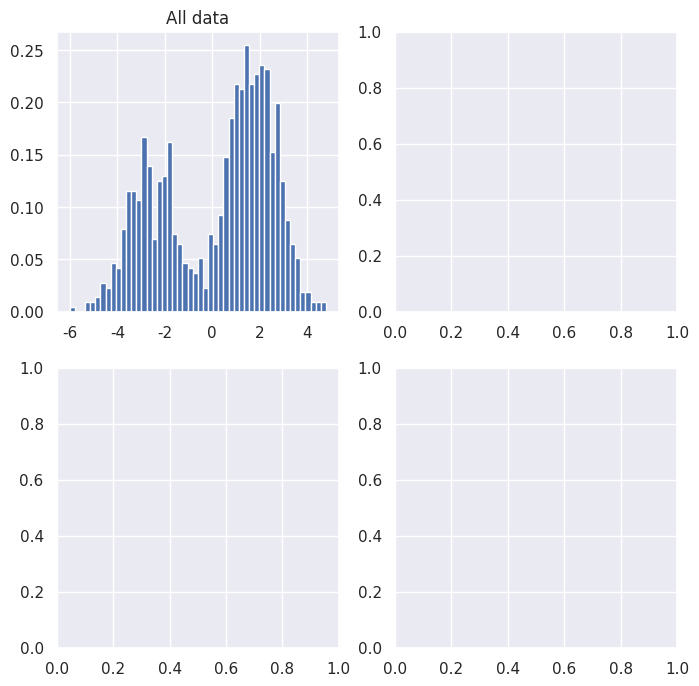

This figure's Python source: (Note: this script raises an exception after producing the figure.)
"""""""""""""""""
Required packages
"""""""""""""""""
import numpy as np
import matplotlib.pyplot as plt
import seaborn as sns
sns.set_theme() 

from numpy.random import default_rng
rng = default_rng()
#rng = default_rng(10) # si on veut tous les mêmes simulations

# Sample data
K  = 3 # number of mixture components
mu = rng.normal(loc=0, scale=np.sqrt(5), size=3) # means of the distribution in each cluster
n_samples = 1000 # number of samples

idx = rng.choice(K,n_samples) # indexes
X = rng.standard_normal(n_samples) + mu[idx]

fig, axs = plt.subplots(nrows=2, ncols=2, figsize=(8,8))
flat_axs = axs.flatten()

count, bins, ignored = flat_axs[0].hist(X, 50, density=True)
flat_axs[0].set_title('All data')

for i in range(3):
    flat_axs[i+1].boxplot(X[idx==i], orientation="horizontal")
    flat_axs[i+1].set_title(fr'Data in group {i}, $\mu_{i}={mu[i]:.3f}$')

for i in range(4):
    flat_axs[i].grid(True)
    flat_axs[i].set_xlabel('X')
plt.tight_layout()

def CAVI_update_phi(X,m,s2): 
    """
    Inputs
    ----------
    X: data
    m: current estimation of the mean m_k
    s2: current estimation of the variance s_k
    
    Outputs
    -------
    phi: new estimation of phi
    """
    
    first_term = np.outer(X, m)
    second_term = -(m**2 + s2)/2
    
    phi = np.exp(first_term + second_term)
    phi = phi / np.sum(phi, axis=1)[:, None]
    
    return phi

def CAVI_update_m_s2(X,m,s2,phi,sigma2):
    """
    Inputs
    ----------
    X: data
    m: current estimation of the m_k
    s2: current estimation of the s_k
    phi: current estimation of phi
    sigma2: current estimation of sigma^2
    
    Outputs
    -------
    m, s2: new estimation of the m_k and the s_k
    """

    s2 = 1/(1/sigma2 + np.sum(phi, axis=0))
    m  = np.sum(phi*X[:, None], axis=0) * s2
    
    return m, s2

def elbo(X,phi,m,s2,sigma2):
    """
    Inputs
    ----------
    X: data
    m: current estimation of the m_k
    s2: current estimation of the s_k
    phi: current estimation of phi
    sigma2: current estimation of sigma^2
    
    Outputs
    -------
    elbo: value of the elbo with the input parameters
    """
    first_term  = 0.5*(np.log(s2) - (m**2+s2)/sigma2).sum()
    second_term = (-0.5*(s2+m**2) + np.outer(X, m) - np.log(phi))*phi

    return first_term + second_term.sum()

def CAVI_mixture_Gaussian(X,m, s2, phi, sigma2, max_iter = 500, epsilon = 1e-5):
    """
    Inputs
    ----------
    X: data
    m: initial estimation of the m_k
    s2: initial estimation of the s_k
    phi: initial estimation of phi
    sigma2: initial estimation of sigma^2
    
    Outputs
    -------
    elbos: value of the elbo long iterations
    m_est, s2_est: sequence of estimators along iterations
    """
    elbos  = [elbo(X,phi,m,s2,sigma2)]
    m_est  = [m]
    s2_est = [s2]
        
    for it in range(1, max_iter+1):
            
        phi   = CAVI_update_phi(X,m,s2)
        m, s2 = CAVI_update_m_s2(X,m,s2,phi,sigma2)
            
        m_est.append(m)
        s2_est.append(s2)
            
        elbos.append(elbo(X,phi,m,s2,sigma2))

        if np.abs(elbos[-2] - elbos[-1]) <= epsilon:
            break
        
    return elbos, m_est, s2_est

# Initialization
phi_init = rng.dirichlet([rng.random()*rng.choice(10)]*K, n_samples)
m_init = rng.standard_normal(K)
s2_init = rng.random(K)

elbos, m_est, s2_est = CAVI_mixture_Gaussian(X, m_init, s2_init, phi_init, 3, 500, 0.01)

fig, ax = plt.subplots(figsize=(8,8), layout='tight')
ax.plot(np.array(elbos))
ax.tick_params(labelright=True)
ax.grid(True)
ax.set_xlabel('Iterations')
ax.set_title('ELBO')
plt.show()

# Convergence of the estimators
nb_iter = np.array(elbos).size # number of iterations before stopping criterion
fig, ax = plt.subplots(figsize=(8,8), layout='tight')
ax.plot(m_est, '--')
for i in range(3):
    ax.plot(np.arange(nb_iter), mu[i]*np.ones(nb_iter), linewidth=1, label=f'True mean of cluster {i}')
ax.tick_params(labelright=True)
ax.grid(True)
ax.set_ylabel('Estimates')
ax.set_xlabel('Iterations')
ax.legend()
ax.set_title('Estimation of the means within each group');

# Posterior distribution of the means in each group
from scipy.stats import norm
fig, ax = plt.subplots(figsize=(8,8))
x_axis = np.arange(-5, 5, 0.1)
y_axis = np.arange(0, 6, 0.1)
for i in range(3):
    ax.plot(x_axis, norm.pdf(x_axis,m_est[-1][i],np.sqrt(s2_est[-1][i])))
    ax.plot(mu[i]*np.ones(np.size(y_axis)), y_axis, '--',label=rf'True value $\mu = {mu[i]:.3f}$')
ax.tick_params(labelright=True)
ax.grid(True)
ax.set_title('Posterior probability density of the means')
ax.legend()

nb_iter_max = 20

fig, ax = plt.subplots(nrows=2, figsize=(8,10))

for _ in range(20):
    # Initialization
    phi_init = rng.dirichlet([rng.random()*rng.choice(10)]*K, n_samples)
    m_init = rng.standard_normal(K)
    s2_init = rng.random(K)
    elbos, m_est, s2_est = CAVI_mixture_Gaussian(X, m_init, s2_init, phi_init, 3, 500, 0.0001)
    nb_iter = np.array(elbos).size
    if nb_iter>nb_iter_max:
        nb_iter_max = nb_iter
    ax[0].plot(np.array(elbos[2::]), '--')
    ax[1].plot(m_est,'--')
    

ax[0].tick_params(labelright=True)
ax[0].grid(True)
ax[0].set_xlabel('Iterations')
ax[0].set_ylabel('ELBO')

ax[1].tick_params(labelright=True)
ax[1].grid(True)
ax[1].set_xlabel('Iterations')
ax[1].set_ylabel('Estimates of the means')


ax[1].set_xlim([0,20])
for i in range(3):
    ax[1].plot(np.arange(nb_iter_max),mu[i]*np.ones(nb_iter_max), linewidth=2, label = f'True mean of the cluster {i}')